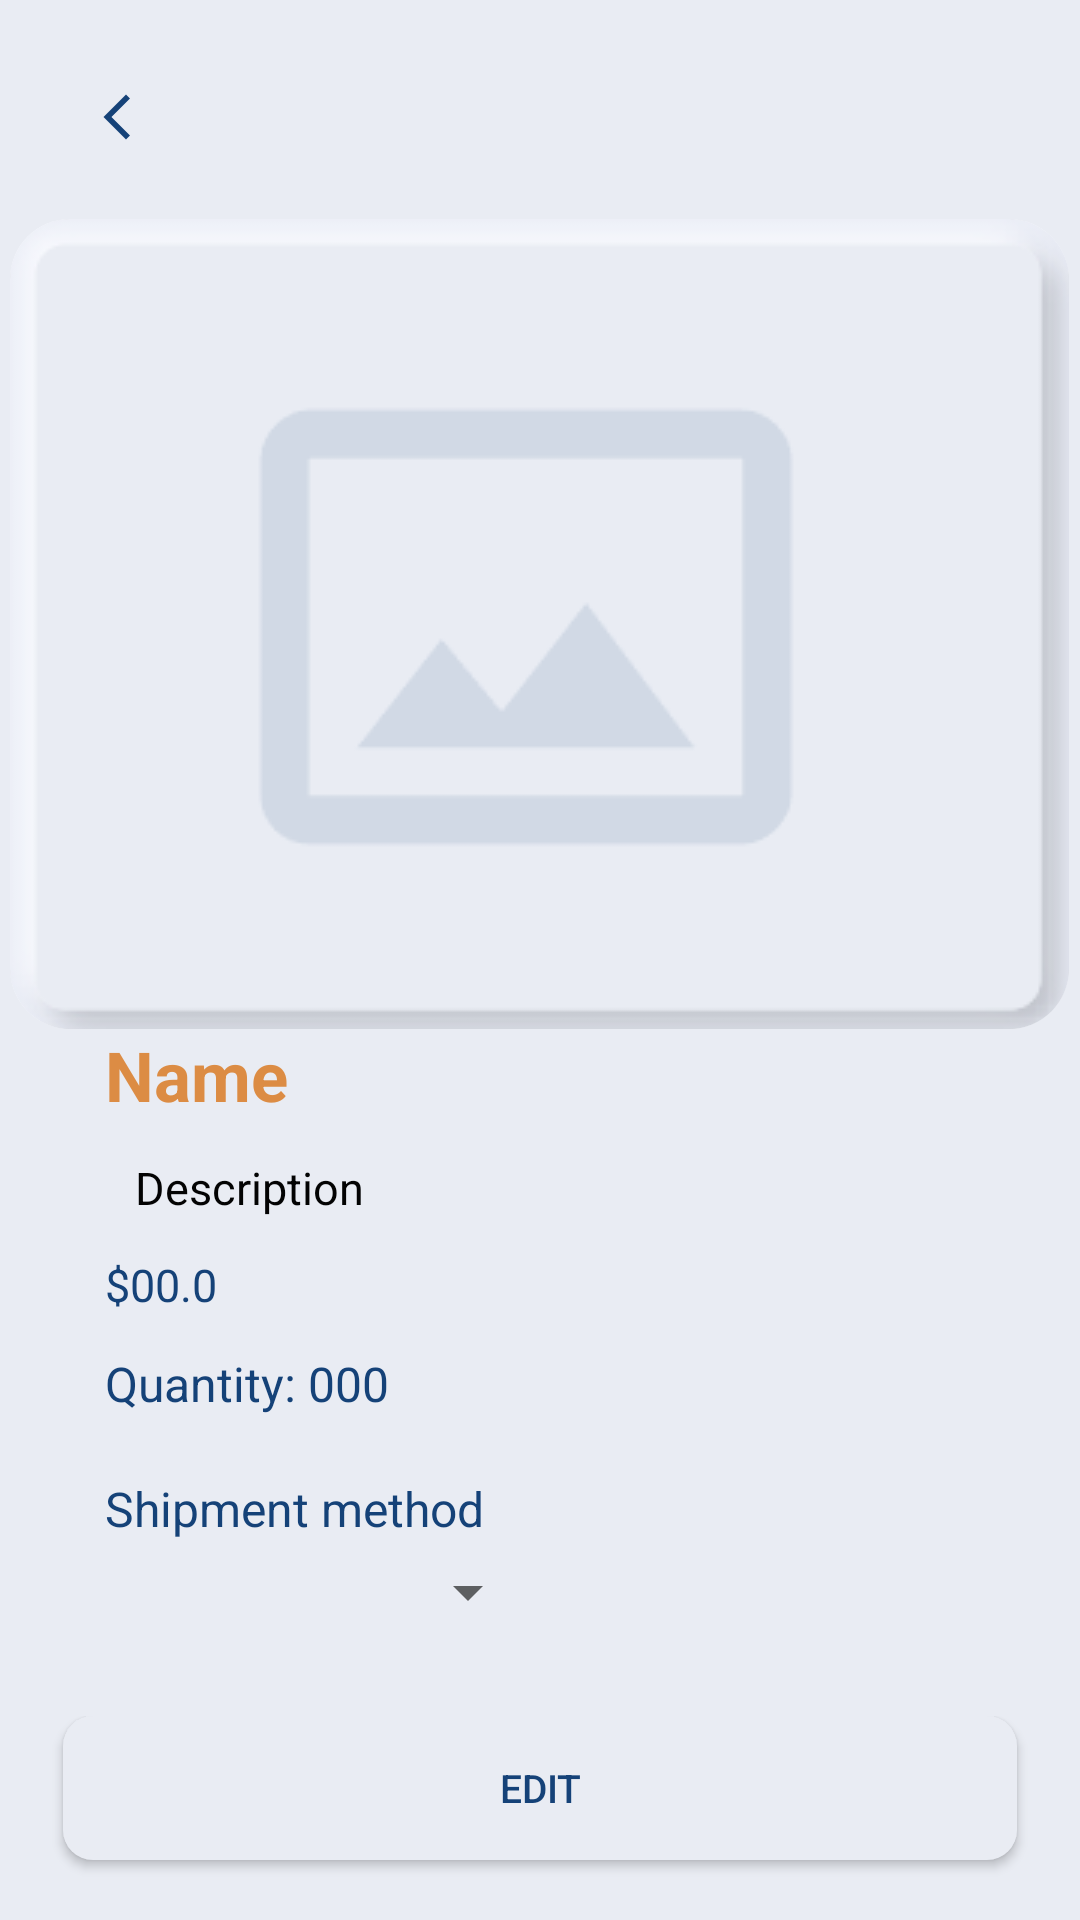

Produce the Android XML layout that renders to this screen, including the resource entries it uses.
<!-- AndroidManifest.xml: application theme Theme.SASCT -->
<!-- res/layout/activity_view_offer_supplier.xml -->
<?xml version="1.0" encoding="utf-8"?>

<RelativeLayout xmlns:android="http://schemas.android.com/apk/res/android"
    xmlns:tools="http://schemas.android.com/tools"
    xmlns:app="http://schemas.android.com/apk/res-auto"
    android:layout_width="match_parent"
    android:layout_height="match_parent"
    android:background="#E9ECF3"
    tools:context=".ViewOfferSupplierActivity">

    <ScrollView
        android:layout_width="match_parent"
        android:layout_height="match_parent"
        android:layout_above="@+id/buttonsLayout"
        android:fillViewport="true">

        <RelativeLayout
            android:layout_width="match_parent"
            android:layout_height="wrap_content">

            <ImageButton
                android:id="@+id/imageButton"
                android:layout_width="wrap_content"
                android:layout_height="wrap_content"
                android:layout_marginStart="30dp"
                android:layout_marginTop="30dp"
                android:background="@null"
                android:src="@drawable/baseline_arrow_back_ios_new_24"
                tools:ignore="TouchTargetSizeCheck" />

            <androidx.cardview.widget.CardView
                android:id="@+id/btnSelectImageCardView"
                android:layout_width="353dp"
                android:layout_height="270dp"
                android:layout_gravity="center_horizontal"
                android:layout_below="@id/imageButton"
                android:layout_centerHorizontal="true"
                android:layout_marginTop="25dp"
                app:cardCornerRadius="20dp"
                app:cardElevation="0dp">

                <ImageView
                    android:id="@+id/btnSelectImage"
                    android:layout_width="match_parent"
                    android:layout_height="match_parent"
                    android:scaleType="centerCrop"
                    android:background="@drawable/rounded_image"
                    android:src="@drawable/image_view" />

            </androidx.cardview.widget.CardView>

            <TextView
                android:id="@+id/titleTextView"
                android:layout_width="wrap_content"
                android:layout_height="wrap_content"
                android:layout_below="@id/btnSelectImageCardView"
                android:layout_marginStart="35dp"
                android:gravity="center"
                android:text="Name"
                android:textColor="#dc8c44"
                android:textSize="23sp"
                android:textStyle="bold" />

            <TextView
                android:id="@+id/descriptionTextView"
                android:layout_width="wrap_content"
                android:layout_height="wrap_content"
                android:layout_below="@id/titleTextView"
                android:layout_marginStart="45dp"
                android:layout_marginTop="12dp"
                android:elevation="7dp"
                android:text="Description"
                android:textColor="#030303"
                android:textSize="15sp" />

            <TextView
                android:id="@+id/priceTextView"
                android:layout_width="wrap_content"
                android:layout_height="wrap_content"
                android:layout_below="@id/descriptionTextView"
                android:layout_marginStart="35dp"
                android:layout_marginTop="12dp"
                android:gravity="center"
                android:textColor="#154278"
                android:text="$00.0"
                android:textSize="15sp" />

            <TextView
                android:id="@+id/quantityTextView"
                android:layout_width="wrap_content"
                android:layout_height="wrap_content"
                android:layout_below="@id/priceTextView"
                android:layout_marginStart="35dp"
                android:layout_marginTop="12dp"
                android:gravity="center"
                android:textColor="#154278"
                android:text="Quantity: 000"
                android:textSize="16sp" />

            
            <LinearLayout
                android:layout_width="match_parent"
                android:layout_height="wrap_content"
                android:layout_below="@id/quantityTextView"
                android:orientation="vertical"
                android:layout_marginTop="20dp">

                <TextView
                    android:layout_width="wrap_content"
                    android:layout_height="wrap_content"
                    android:text="Shipment method"
                    android:textSize="16dp"
                    android:textColor="#154278"
                    android:layout_marginStart="35dp"/>

                <Spinner
                    android:id="@+id/spinner_shipment"
                    android:layout_width="match_parent"
                    android:layout_height="wrap_content"
                    android:textColor="#000000"
                    android:layout_marginStart="35dp"
                    android:layout_marginTop="5dp"
                    android:layout_marginEnd="180dp"
                    android:spinnerMode="dropdown"/>

            </LinearLayout>

        </RelativeLayout>

    </ScrollView>

    <LinearLayout
        android:id="@+id/buttonsLayout"
        android:layout_width="match_parent"
        android:layout_height="wrap_content"
        android:layout_alignParentBottom="true"
        android:orientation="vertical">

        <Button
            android:id="@+id/btnCancel"
            android:textAllCaps="false"
            android:layout_width="match_parent"
            android:layout_height="48dp"
            android:layout_marginStart="21dp"
            android:layout_marginEnd="21dp"
            android:layout_marginBottom="20dp"
            android:background="@drawable/custom_button_2"
            android:elevation="6dp"
            android:gravity="center|center_vertical"
            android:text="EDIT"
            android:textColor="#154278"
            android:textSize="13sp" />

    </LinearLayout>

</RelativeLayout>
<!-- resources referenced by this layout -->
<resources>
  <!-- drawable baseline_arrow_back_ios_new_24 (drawable) -->
  <vector xmlns:android="http://schemas.android.com/apk/res/android" android:height="18dp" android:tint="#154278" android:viewportHeight="24" android:viewportWidth="24" android:width="18dp">
        
      <path android:fillColor="@android:color/white" android:pathData="M17.77,3.77l-1.77,-1.77l-10,10l10,10l1.77,-1.77l-8.23,-8.23z"/>
      
  </vector>
  <!-- drawable custom_button_2 (drawable) -->
  <?xml version="1.0" encoding="utf-8"?>
  
  <shape xmlns:android="http://schemas.android.com/apk/res/android">
      <solid android:color="#e9ecf3" />
      <corners android:radius="10dp" />
      <padding
          android:left="8dp"
          android:top="0dp"
          android:right="8dp"
          android:bottom="0dp" />
      <size
          android:width="326dp"
          android:height="36dp" />
  </shape>
  <!-- drawable image_view: png bitmap (drawable, 4593 bytes) -->
  <!-- drawable rounded_image (drawable) -->
  <?xml version="1.0" encoding="utf-8"?>
  
  <shape xmlns:android="http://schemas.android.com/apk/res/android"
      android:shape="rectangle">
      <corners android:radius="20dp" />
      <solid android:color="@android:color/transparent" />
      <stroke
          android:width="2dp"
          android:color="#CCCCCC" />
  </shape>
  <style name="Theme.SASCT" parent="Theme.MaterialComponents.DayNight.DarkActionBar">
          
          <item name="colorPrimary">@color/primary</item>
          <item name="colorPrimaryVariant">@color/pendingColor</item>
          <item name="colorOnPrimary">@color/primary_text</item>
          
          <item name="colorSecondary">@color/teal_200</item>
          <item name="colorSecondaryVariant">@color/teal_700</item>
          <item name="colorOnSecondary">@color/black</item>
          
          <item name="android:statusBarColor">?attr/colorPrimaryVariant</item>
          
      </style>
  <color name="primary">#e9ecf3</color>
  <color name="pendingColor">#662196F3</color>
  <color name="primary_text">#212121</color>
  <color name="teal_200">#FF03DAC5</color>
  <color name="teal_700">#FF018786</color>
  <color name="black">#FF000000</color>
</resources>
